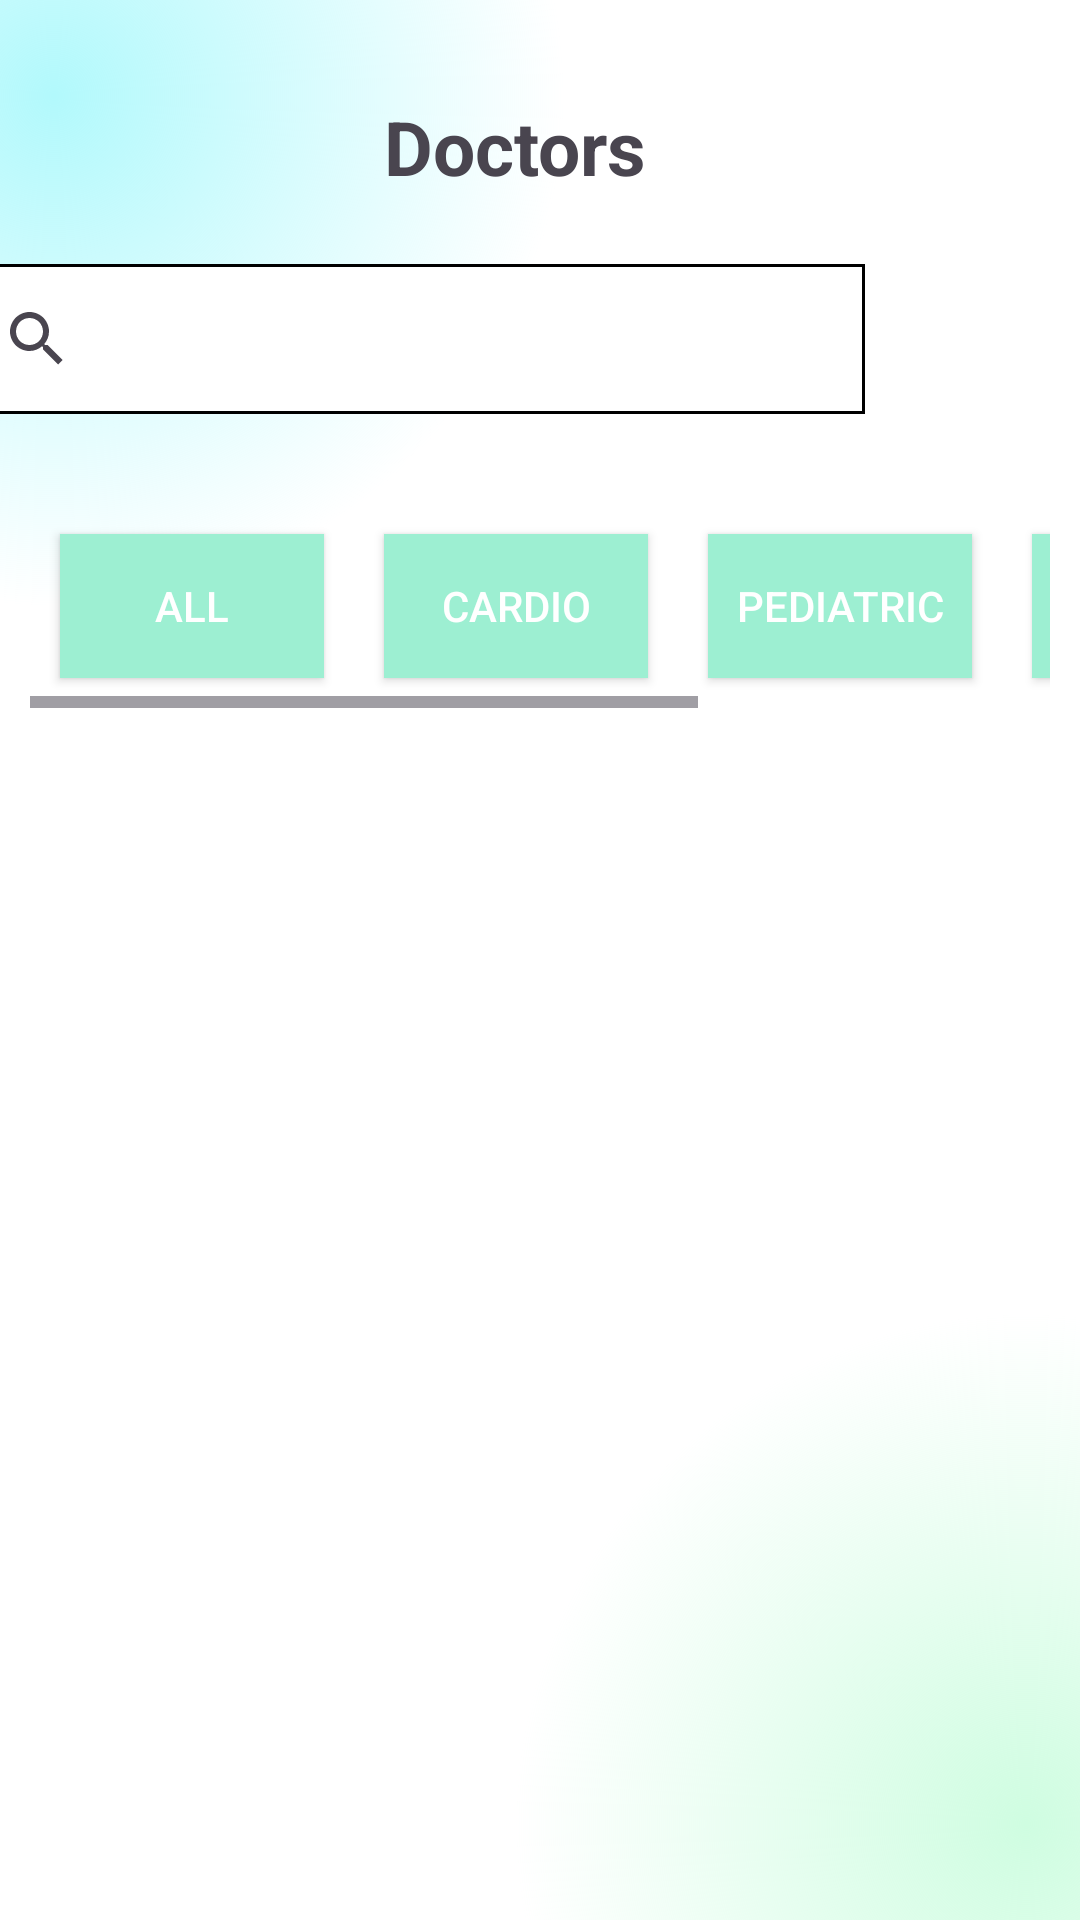

Here is an Android app screen rendered from its layout file. Give the layout XML and the strings, colors and styles it references.
<!-- AndroidManifest.xml: application theme Theme.DoctorApp -->
<!-- res/layout/fragment_different_doctor.xml -->
<androidx.constraintlayout.widget.ConstraintLayout xmlns:android="http://schemas.android.com/apk/res/android"
    xmlns:tools="http://schemas.android.com/tools"
    xmlns:app="http://schemas.android.com/apk/res-auto"
    android:layout_width="match_parent"
    android:layout_height="match_parent"
    android:background="@drawable/start_screen_gradient"
    tools:context=".InApp.DifferentDoctorFragment"
    >

    <ImageButton
        android:layout_width="34dp"
        android:layout_height="34dp"
        android:layout_marginStart="20dp"
        android:layout_marginTop="32dp"
        android:background="@drawable/back_button_shape"
        android:src="@drawable/baseline_arrow_back_ios_24"
        app:layout_constraintStart_toStartOf="parent"
        app:layout_constraintTop_toTopOf="parent" />

    <TextView
        android:layout_width="wrap_content"
        android:layout_height="wrap_content"
        android:layout_marginTop="32dp"
        android:layout_marginStart="128dp"
        android:text="Doctors"
        android:textSize="25sp"
        android:textStyle="bold"
        app:layout_constraintStart_toStartOf="parent"
        app:layout_constraintTop_toTopOf="parent" />

    <SearchView
        android:id="@+id/searchView"
        android:layout_width="300dp"
        android:layout_height="50dp"
        android:layout_marginTop="88dp"
        android:layout_marginEnd="72dp"
        android:background="@drawable/image_shape"
        android:queryHint="Search...."
        app:layout_constraintEnd_toEndOf="parent"
        app:layout_constraintTop_toTopOf="parent" />

    <HorizontalScrollView
        android:id="@+id/horizontalScrollView"
        android:layout_width="match_parent"
        android:layout_height="wrap_content"
        android:layout_marginTop="20dp"
        android:padding="10dp"
        app:layout_constraintEnd_toEndOf="parent"
        app:layout_constraintStart_toStartOf="parent"
        app:layout_constraintTop_toBottomOf="@+id/searchView">

        <LinearLayout
            android:layout_width="wrap_content"
            android:layout_height="wrap_content"
            android:orientation="horizontal">

            <androidx.appcompat.widget.AppCompatButton
                android:id="@+id/All"
                android:layout_width="wrap_content"
                android:layout_height="wrap_content"
                android:layout_margin="10dp"
                android:textColor="@color/white"
                android:background="#9DEFD2"
                android:text="ALL" />

            <androidx.appcompat.widget.AppCompatButton
                android:id="@+id/cardio"

                android:layout_width="wrap_content"
                android:layout_height="wrap_content"
                android:layout_margin="10dp"
                android:background="#9DEFD2"
                android:textColor="@color/white"

                android:text="CARDIO" />

            <androidx.appcompat.widget.AppCompatButton
                android:id="@+id/PEDIATRIC"

                android:layout_width="wrap_content"
                android:layout_height="wrap_content"
                android:textColor="@color/white"
                android:layout_margin="10dp"
                android:background="#9DEFD2"
                android:text="PEDIATRIC" />

            <androidx.appcompat.widget.AppCompatButton
                android:id="@+id/heart"
                android:layout_width="wrap_content"
                android:textColor="@color/white"
                android:layout_height="wrap_content"
                android:layout_margin="10dp"
                android:background="#9DEFD2"
                android:text="PEDIATRIC" />


            <androidx.appcompat.widget.AppCompatButton
                android:id="@+id/gand"
                android:layout_width="wrap_content"
                android:layout_height="wrap_content"
                android:layout_margin="10dp"
                android:textColor="@color/white"
                android:background="#9DEFD2"
                android:text="PEDIATRIC" />

            

        </LinearLayout>
    </HorizontalScrollView>

    <FrameLayout
        android:id="@+id/frameLayout"
        android:layout_width="match_parent"
        android:layout_height="500dp"
        android:layout_marginTop="24dp"
        app:layout_constraintStart_toStartOf="parent"
        app:layout_constraintTop_toBottomOf="@+id/horizontalScrollView" />

</androidx.constraintlayout.widget.ConstraintLayout>
<!-- resources referenced by this layout -->
<resources>
  <!-- drawable image_shape (drawable) -->
  <?xml version="1.0" encoding="utf-8"?>
  <shape xmlns:android="http://schemas.android.com/apk/res/android"
     >
      <solid android:color="#FFFFFF" />
      <stroke android:color="@color/black"
          android:width="1dp"/>
  </shape>
  <!-- drawable start_screen_gradient (drawable) -->
  <?xml version="1.0" encoding="utf-8"?>
  <layer-list xmlns:android="http://schemas.android.com/apk/res/android">
      
      <item>
          <shape>
              <solid android:color="#FFFFFF" />
          </shape>
      </item>
  
      
      <item>
          <shape>
              <gradient
                  android:type="radial"
                  android:centerX="0.05"
              android:centerY="0.05"
              android:gradientRadius="170dp"
              android:startColor="#B2F9FC"
              android:endColor="#00FFFFFF"
              android:useLevel="false" />
          </shape>
      </item>
  
      
      <item>
          <shape>
              <gradient
                  android:type="radial"
                  android:centerX="0.95"
              android:centerY="0.95"
              android:gradientRadius="170dp"
              android:startColor="#CFFDE1"
              android:endColor="#00FFFFFF"
              android:useLevel="false" />
          </shape>
      </item>
  </layer-list>
  <style name="Theme.DoctorApp" parent="Base.Theme.DoctorApp" />
  <style name="Base.Theme.DoctorApp" parent="Theme.Material3.DayNight.NoActionBar">
          
          
      </style>
  <!-- not gathered from this repository: default colours our renderer supplied (Android Studio template values) -->
  <color name="black">#FF000000</color>
  <color name="white">#FFFFFFFF</color>
</resources>
